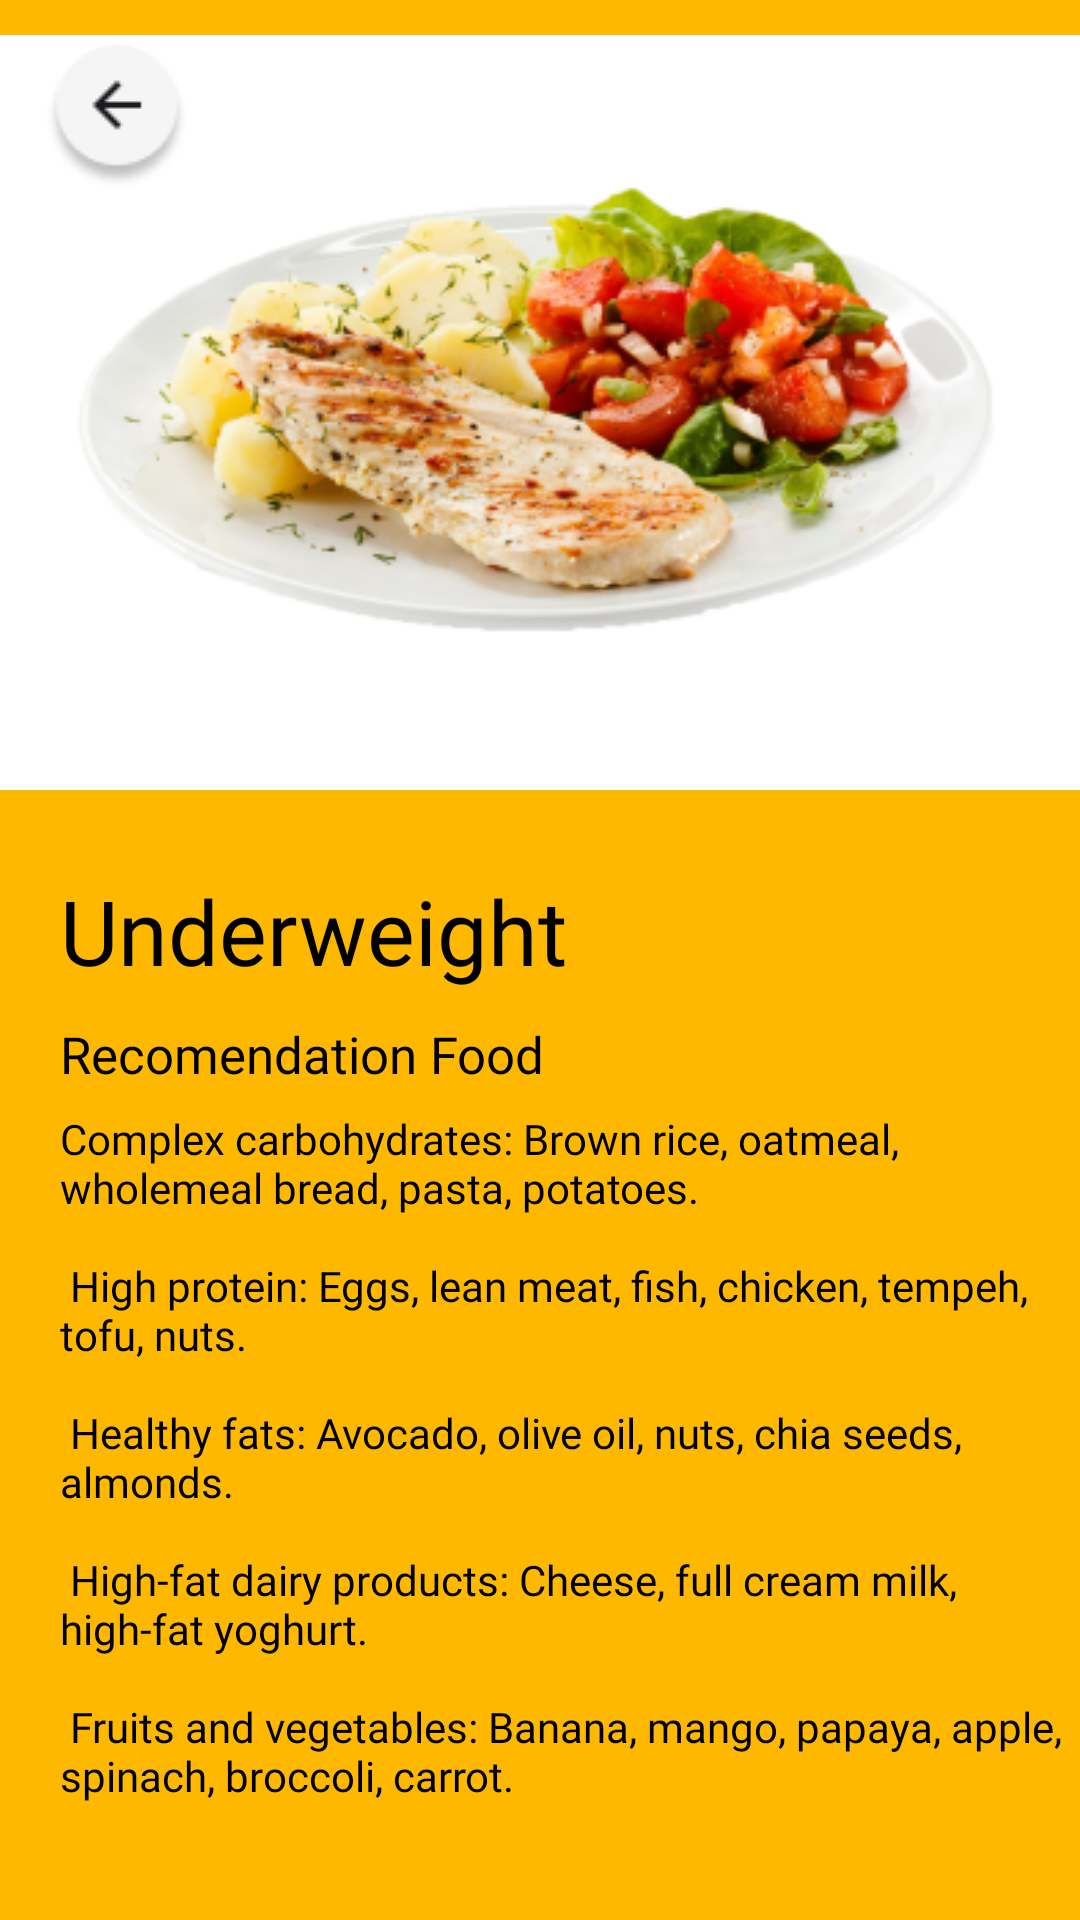

Write the Android layout XML for this screen, with the resource values it uses.
<!-- AndroidManifest.xml: application theme Theme.OBYE -->
<!-- res/layout/activity_rec_food_underweight.xml -->
<?xml version="1.0" encoding="utf-8"?>
<RelativeLayout
    xmlns:android="http://schemas.android.com/apk/res/android"
    xmlns:tools="http://schemas.android.com/tools"
    android:layout_width="@dimen/layout_width"
    android:layout_height="@dimen/layout_height"
    tools:context=".recommendation.TRecFoodUnderweight"
   android:background="@color/bgrec">

    <ImageView
        android:id="@+id/recfoodd"
        android:layout_width="wrap_content"
        android:layout_height="wrap_content"
        android:maxWidth="40dp"
        android:maxHeight="40dp"
        android:src="@drawable/recfood" />

    <ImageView
        android:id="@+id/backrecfood"
        android:layout_width="wrap_content"
        android:layout_height="wrap_content"
        android:layout_marginTop="15dp"
        android:layout_marginStart="15dp"
        android:maxWidth="40dp"
        android:maxHeight="40dp"
        android:src="@drawable/ic_back" />

    <TextView
        android:id="@+id/titlefoodudText"
        android:layout_width="383dp"
        android:layout_height="65dp"
        android:layout_marginStart="20dp"
        android:layout_marginTop="290dp"
        android:fontFamily="@font/plus_jakarta_sans_bold"
        android:text="@string/underweight"
        android:textColor="@color/black"
        android:textSize="30sp" />

    <TextView
        android:id="@+id/recfoodudText"
        android:layout_width="wrap_content"
        android:layout_height="wrap_content"
        android:layout_marginStart="20dp"
        android:layout_marginTop="340dp"
        android:fontFamily="@font/plus_jakarta_sans_bold"
        android:text="@string/recomendation_food"
        android:textColor="@color/black"
        android:textSize="17sp" />

    <TextView
        android:id="@+id/fooduddescText"
        android:layout_width="354dp"
        android:layout_height="458dp"
        android:layout_marginStart="20dp"
        android:layout_marginTop="370dp"
        android:fontFamily="@font/plus_jakarta_sans_bold"
        android:text="@string/descfoodud"
        android:textColor="@color/black"
        android:textSize="14sp" />

</RelativeLayout>
<!-- resources referenced by this layout -->
<resources>
  <color name="bgrec">#FEB800</color>
  <color name="black">#FF000000</color>
  <dimen name="layout_height">852dp</dimen>
  <dimen name="layout_width">393dp</dimen>
  <!-- drawable ic_back: png bitmap (drawable, 2091 bytes) -->
  <!-- drawable recfood: png bitmap (drawable, 98334 bytes) -->
  <string name="descfoodud">Complex carbohydrates: Brown rice, oatmeal, wholemeal bread, pasta, potatoes.\n\n High protein: Eggs, lean meat, fish, chicken, tempeh, tofu, nuts. \n\n Healthy fats: Avocado, olive oil, nuts, chia seeds, almonds. \n\n High-fat dairy products: Cheese, full cream milk, high-fat yoghurt. \n\n Fruits and vegetables: Banana, mango, papaya, apple, spinach, broccoli, carrot.</string>
  <string name="recomendation_food">Recomendation Food</string>
  <string name="underweight">Underweight</string>
  <style name="Theme.OBYE" parent="Base.Theme.OBYE" />
  <style name="Base.Theme.OBYE" parent="Theme.Material3.DayNight.NoActionBar">
          
          
      </style>
</resources>
